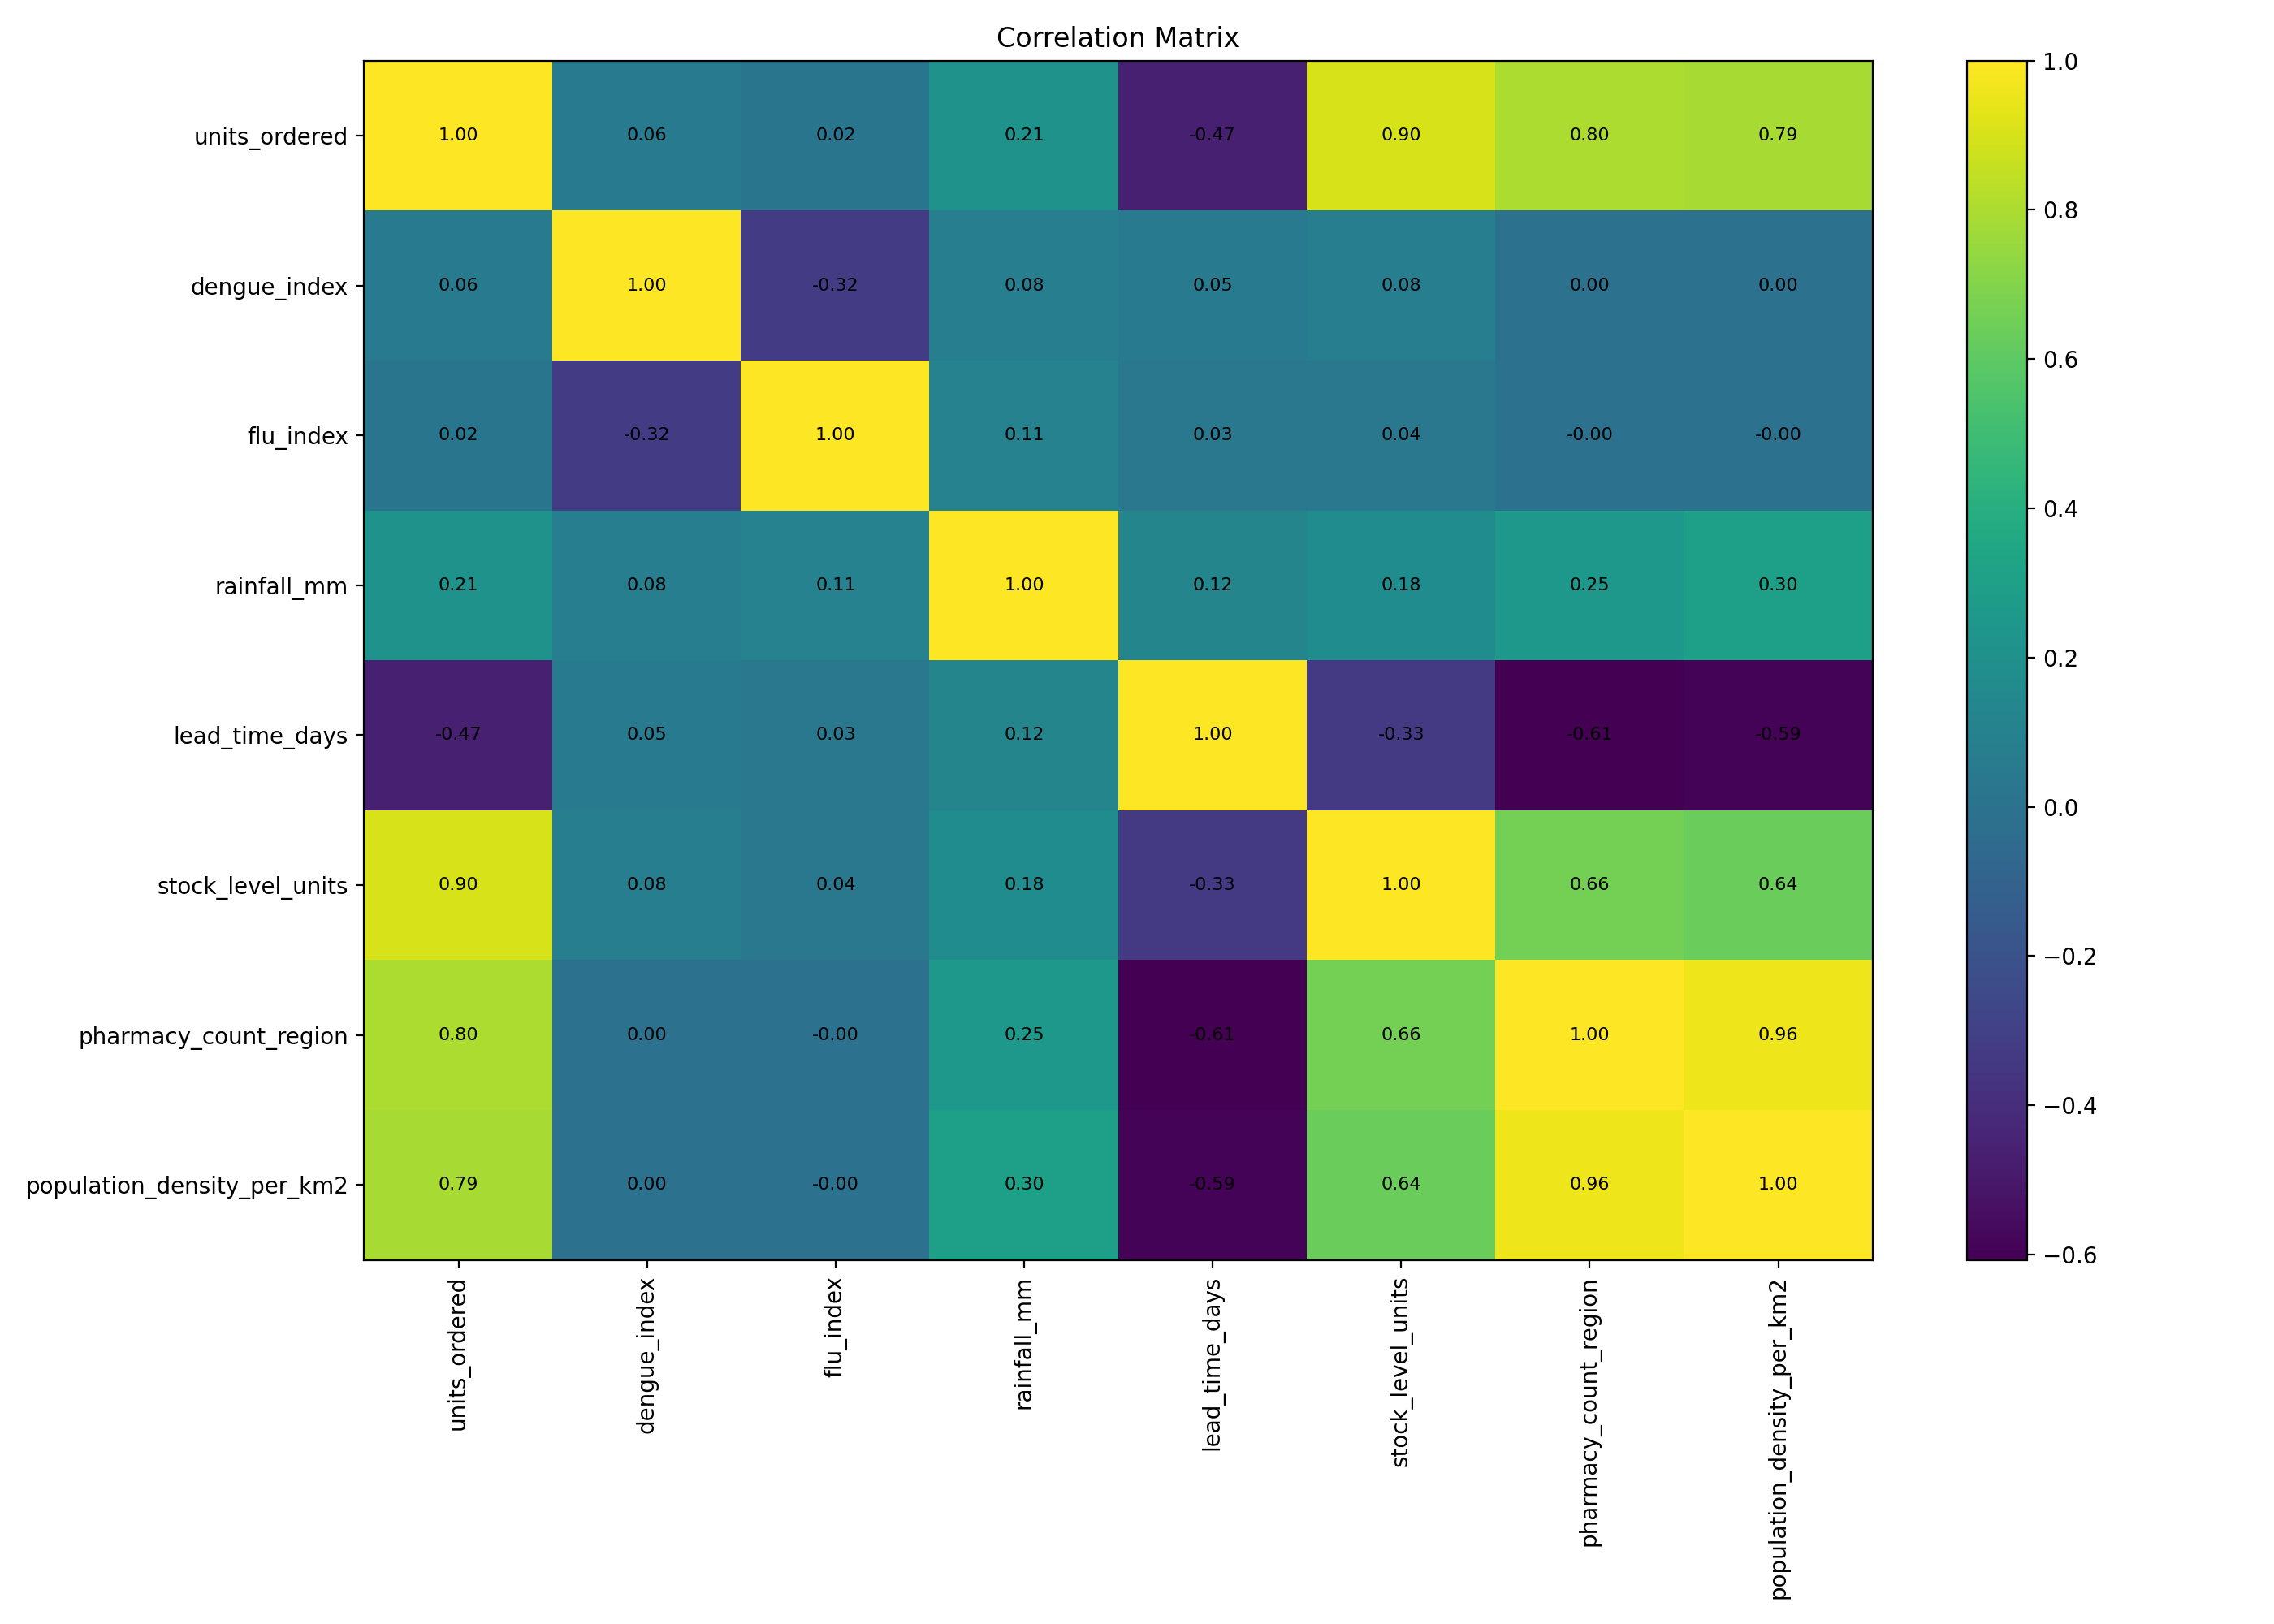

Values plotted in this chart, from the file beside it:
, units_ordered, dengue_index, flu_index, rainfall_mm, lead_time_days, stock_level_units, pharmacy_count_region, population_density_per_km2
units_ordered, 1.0, 0.06445, 0.01808, 0.2092, -0.4653, 0.9041, 0.8047, 0.7903
dengue_index, 0.06445, 1.0, -0.3196, 0.08009, 0.0478, 0.08058, 1.3254707360700737e-15, 6.419932213745444e-16
flu_index, 0.01808, -0.3196, 1.0, 0.1053, 0.03375, 0.03613, -7.25496200140589e-16, -4.4264093947537013e-16
rainfall_mm, 0.2092, 0.08009, 0.1053, 1.0, 0.1228, 0.1752, 0.2504, 0.3007
lead_time_days, -0.4653, 0.0478, 0.03375, 0.1228, 1.0, -0.3344, -0.6073, -0.5932
stock_level_units, 0.9041, 0.08058, 0.03613, 0.1752, -0.3344, 1.0, 0.6635, 0.6353
pharmacy_count_region, 0.8047, 1.3254707360700737e-15, -7.25496200140589e-16, 0.2504, -0.6073, 0.6635, 1.0, 0.9594
population_density_per_km2, 0.7903, 6.419932213745444e-16, -4.4264093947537013e-16, 0.3007, -0.5932, 0.6353, 0.9594, 1.0
